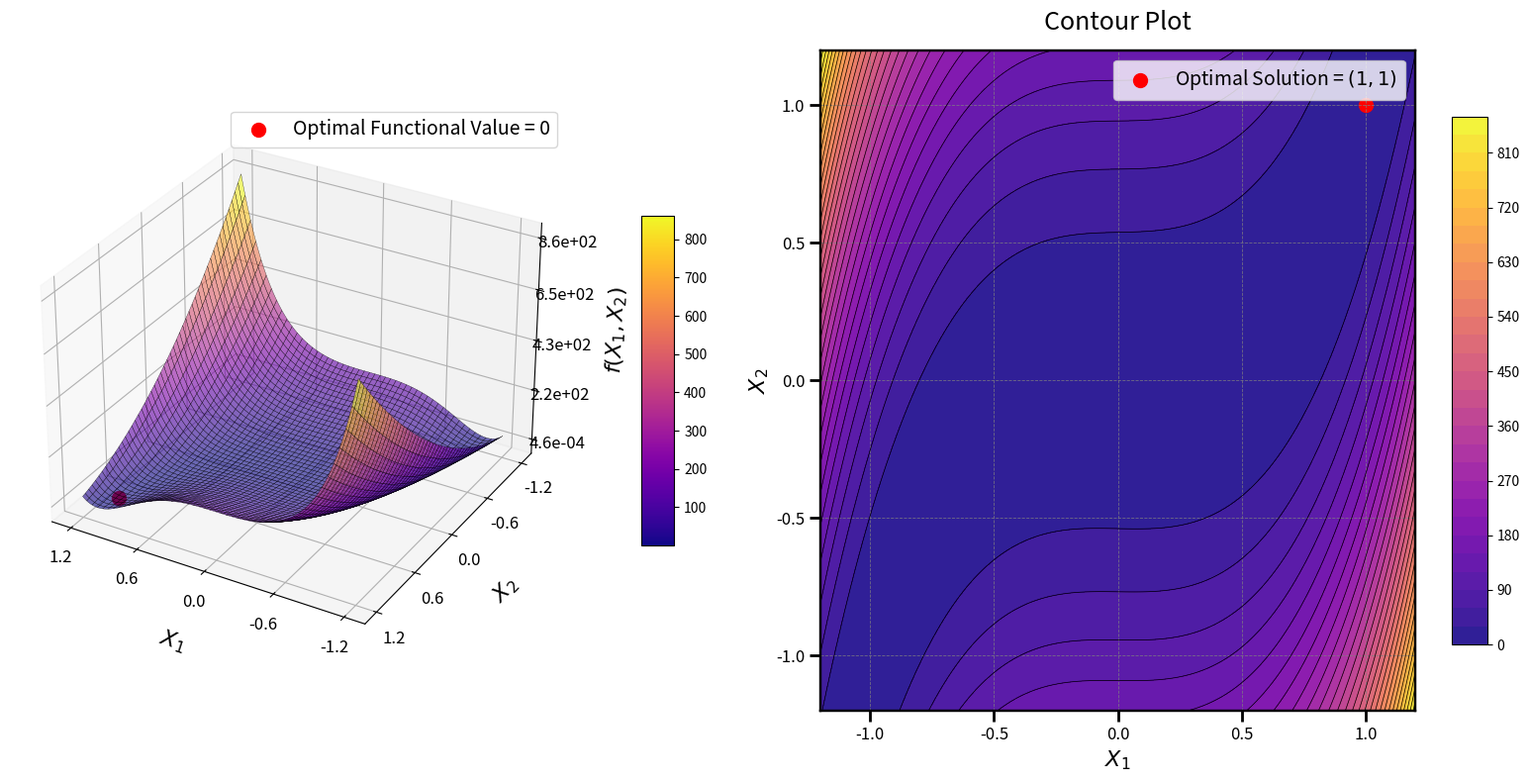

This chart was generated by the following Python code:
import numpy as np
import matplotlib.pyplot as plt
from mpl_toolkits.mplot3d import Axes3D
from matplotlib import cm

# Define the Leon Function
def leon_function(x1, x2):
    return 100 * (x2 - x1**3)**2 + (1 - x1)**2

# Generate grid
x1_vals = np.linspace(-1.2, 1.2, 200)
x2_vals = np.linspace(-1.2, 1.2, 200)
X1, X2 = np.meshgrid(x1_vals, x2_vals)
Z = leon_function(X1, X2)

# Optimal solution
optimal_x1, optimal_x2 = 1, 1
optimal_z = leon_function(optimal_x1, optimal_x2)

# Create figure
fig = plt.figure(figsize=(16, 8))

# 3D Surface plot
ax1 = fig.add_subplot(121, projection='3d')
surf = ax1.plot_surface(
    X1, X2, Z, cmap=cm.plasma, edgecolor='k', linewidth=0.2, antialiased=True, alpha=0.6
)

# Adjust axes labels
ax1.set_xlabel("$X_1$", labelpad=15, fontsize=16)
ax1.set_ylabel("$X_2$", labelpad=15, fontsize=16)
ax1.set_zlabel("$f(X_1, X_2)$", labelpad=15, fontsize=16)
ax1.tick_params(axis='x', labelsize=12)
ax1.tick_params(axis='y', labelsize=12)
ax1.tick_params(axis='z', labelsize=12)

# Proper Z-axis scaling based on data range
z_min, z_max = Z.min(), Z.max()
z_ticks = np.linspace(z_min, z_max, 5)  # Create 5 evenly spaced ticks
ax1.set_zticks(z_ticks)

# Format Z-axis tick labels for readability
ax1.zaxis.set_major_formatter(plt.FuncFormatter(lambda x, _: f'{x:.1e}'))

# Set ticks and view angle
ax1.set_xticks(np.arange(-1.2, 1.3, 0.6))
ax1.set_yticks(np.arange(-1.2, 1.3, 0.6))
ax1.view_init(elev=30, azim=120)

# Mark optimal solution functional value on the surface
ax1.scatter(optimal_x1, optimal_x2, optimal_z, color='red', s=100, label='Optimal Functional Value = 0')
ax1.legend(loc='upper right', fontsize=14)

# Color bar for 3D plot
mappable = cm.ScalarMappable(cmap=cm.plasma)
mappable.set_array(Z)
fig.colorbar(mappable, ax=ax1, shrink=0.5, aspect=10, pad=0.1)

# Enhanced Contour Plot
ax2 = fig.add_subplot(122)
contour = ax2.contourf(X1, X2, Z, levels=30, cmap=cm.plasma, alpha=0.9)
contour_lines = ax2.contour(X1, X2, Z, levels=30, colors='k', linewidths=0.5)
fig.colorbar(contour, ax=ax2, shrink=0.8, aspect=15)

# Mark optimal solution in contour plot
ax2.scatter(optimal_x1, optimal_x2, color='red', s=100, label='Optimal Solution = $(1, 1)$')
ax2.legend(loc='upper right', fontsize=14)

# Enhance axes appearance for contour
for spine in ax2.spines.values():
    spine.set_linewidth(1.75)
    spine.set_edgecolor('black')

# Add grid and ticks
ax2.grid(color='gray', linestyle='--', linewidth=0.6, alpha=0.8)
ax2.tick_params(axis='x', width=2, length=8, labelsize=12)
ax2.tick_params(axis='y', width=2, length=8, labelsize=12)
ax2.set_xlabel("$X_1$", fontsize=16)
ax2.set_ylabel("$X_2$", fontsize=16)

ax2.set_title("Contour Plot", fontsize=18, pad=15)

plt.tight_layout()
plt.show()
